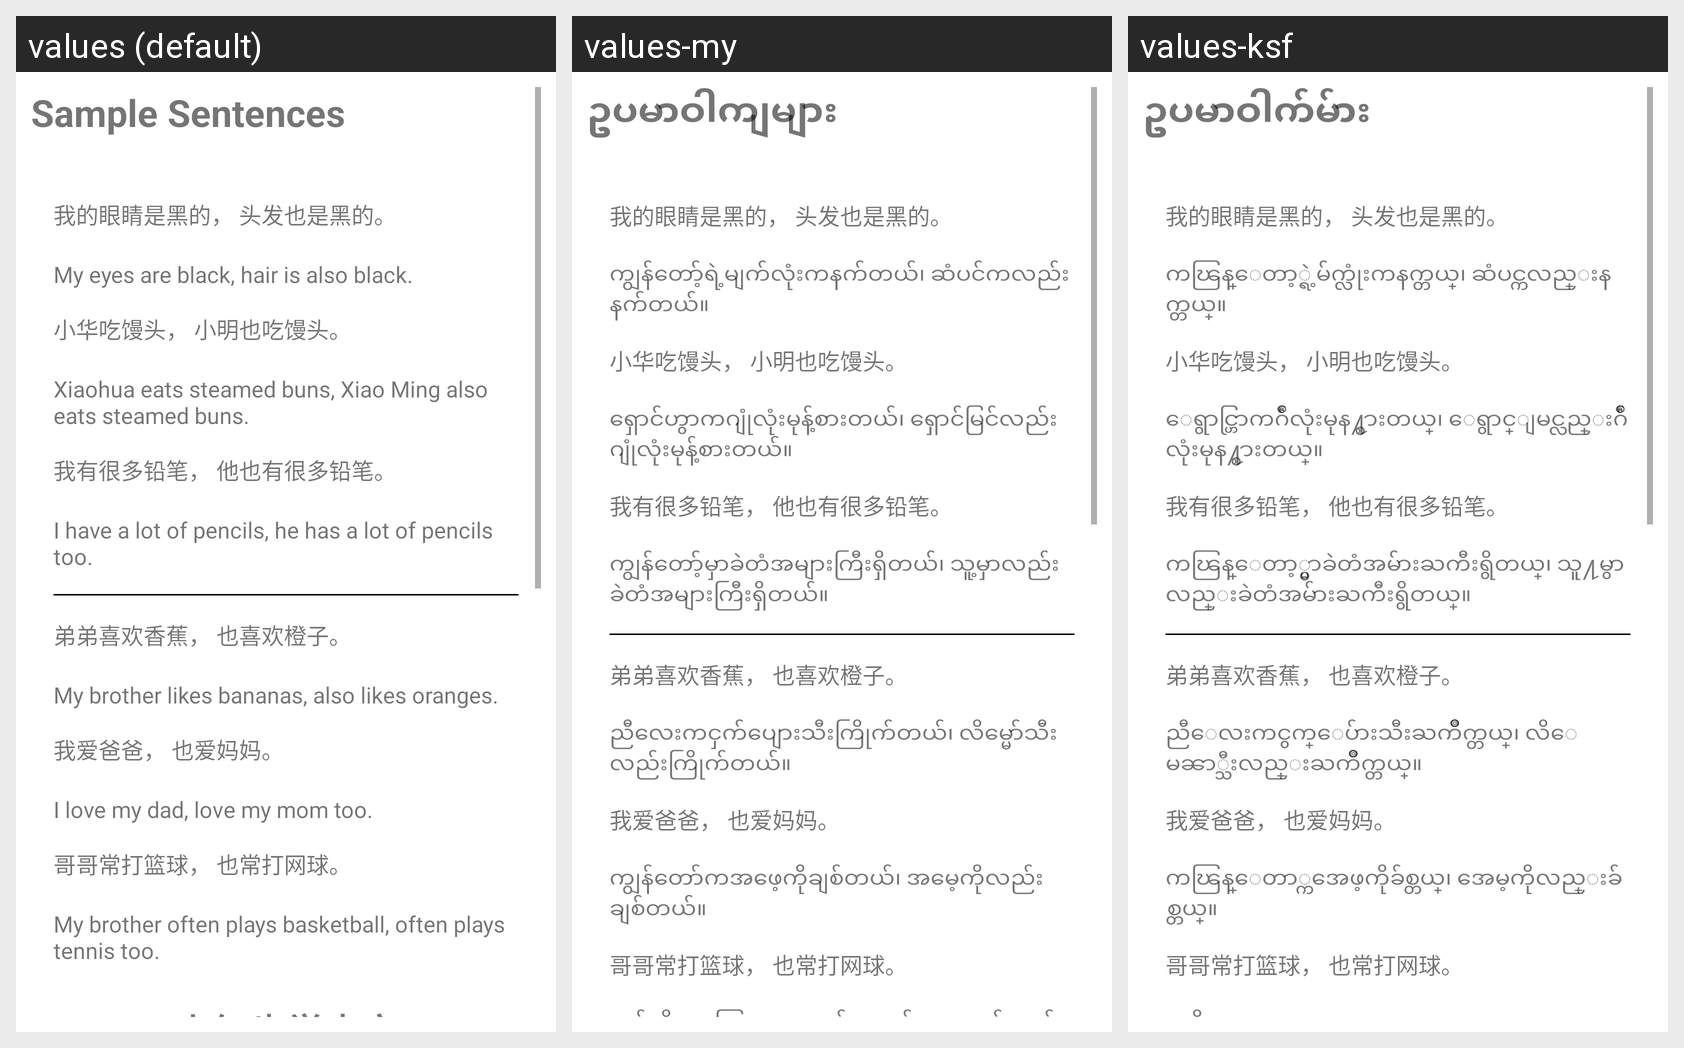

Locale-by-locale string values for the Android screen shown in this grid:
Android screen res/layout/fragment_reading12.xml rendered under 3 locales, left to right: values (default), values-my, values-ksf. Device: Nexus 5 (rendered at 1080×1920; each locale shown at half size, 540×960, under a caption strip naming it); theme Theme.Hanyu2.
Strings drawn on this screen, with the default value and each locale's value (text and hints the layout hard-codes appear in the picture but are not listed):

sample_sentences
  values: Sample Sentences
  values-my: ဥပမာဝါကျများ
  values-ksf: ဥပမာဝါက်မ်ား

l12s1
  values: My eyes are black, hair is also black.
  values-my: ကျွန်တော့်ရဲ့မျက်လုံးကနက်တယ်၊ ဆံပင်ကလည်းနက်တယ်။
  values-ksf: ကၽြန္ေတာ့္ရဲ့မ်က္လုံးကနက္တယ္၊ ဆံပင္ကလည္းနက္တယ္။

l12s2
  values: Xiaohua eats steamed buns, Xiao Ming also eats steamed buns.
  values-my: ရှောင်ဟွာကဂျုံလုံးမုန့်စားတယ်၊ ရှောင်မြင်လည်းဂျုံလုံးမုန့်စားတယ်။
  values-ksf: ေရွာင္ဟြာကဂ်ဳံလုံးမုန႔္စားတယ္၊ ေရွာင္ျမင္လည္းဂ်ဳံလုံးမုန႔္စားတယ္။

l12s3
  values: I have a lot of pencils, he has a lot of pencils too.
  values-my: ကျွန်တော့်မှာခဲတံအများကြီးရှိတယ်၊ သူ့မှာလည်းခဲတံအများကြီးရှိတယ်။
  values-ksf: ကၽြန္ေတာ့္မွာခဲတံအမ်ားႀကီးရွိတယ္၊ သူ႔မွာလည္းခဲတံအမ်ားႀကီးရွိတယ္။

l12s4
  values: My brother likes bananas, also likes oranges.
  values-my: ညီလေးကငှက်ပျေားသီးကြိုက်တယ်၊ လိမ္မော်သီးလည်းကြိုက်တယ်။
  values-ksf: ညီေလးကငွက္ေပ်ားသီးႀကိဳက္တယ္၊ လိေမၼာ္သီးလည္းႀကိဳက္တယ္။

l12s5
  values: I love my dad, love my mom too.
  values-my: ကျွန်တော်ကအဖေ့ကိုချစ်တယ်၊ အမေ့ကိုလည်းချစ်တယ်။
  values-ksf: ကၽြန္ေတာ္ကအေဖ့ကိုခ်စ္တယ္၊ အေမ့ကိုလည္းခ်စ္တယ္။

l12s6
  values: My brother often plays basketball, often plays tennis too.
  values-my: အစ်ကိုကမကြာခဏဘတ်စကတ်ဘောပုတ်တယ်၊ မကြာခဏတန်းနစ်လည်းကစားတယ်။
  values-ksf: အစ္ကိုကမၾကာခဏဘတ္စကတ္ေဘာပုတ္တယ္၊ မၾကာခဏတန္းနစ္လည္းကစားတယ္။

listen
  values: Listen
  values-my: နားထောင်မည်
  values-ksf: နားေထာင္မည္

l12heading
  values: Xiaohong Also Learn Chinese
  values-my: ရှောင်ဟုန်လည်းတရုတ်စကားလေ့လာတယ်
  values-ksf: ေရွာင္ဟုန္လည္းတ႐ုတ္စကားေလ့လာတယ္

l12passage
  values: Xiaohong is Xiaohua's classmate and also Xiaohua's good friend. Xiaohua learns Chinese, and Xiaohong also learns Chinese. Their hobbies are the same, Xiaohua likes cartoons, and Xiaohong also likes it. They often watch cartoons on weekends.
  values-my: ရှောင်ဟုန်ကရှောင်ဟွာရဲ့အတန်းဖော်ဖြစ်ပါတယ်၊ ရှောင်ဟွာရဲ့သူငယ်ချင်းကောင်းလည်းဖြစ်ပါတယ်။ ရှောင်ဟွာကတရုတ်စာလေ့လာတယ်၊ ရှောင်ဟုန်လည်းလေ့လာတယ်။ သူတို့ရဲ့ဝါသနာလည်းတူတယ်၊ ရှောင်ဟွာကကာတွန်းကားကြိုက်တယ်၊ ရှောင်ဟုန်လည်းကြိုက်တယ်။ စနေတနင်္ဂနွေမှာသူတို့မကြာခဏကာတွန်းကားကြည့်ကြတယ်။
  values-ksf: ေရွာင္ဟုန္ကေရွာင္ဟြာရဲ့အတန္းေဖာ္ျဖစ္ပါတယ္၊ ေရွာင္ဟြာရဲ့သူငယ္ခ်င္းေကာင္းလည္းျဖစ္ပါတယ္။ ေရွာင္ဟြာကတ႐ုတ္စာေလ့လာတယ္၊ ေရွာင္ဟုန္လည္းေလ့လာတယ္။ သူတို႔ရဲ့ဝါသနာလည္းတူတယ္၊ ေရွာင္ဟြာကကာတြန္းကားႀကိဳက္တယ္၊ ေရွာင္ဟုန္လည္းႀကိဳက္တယ္။ စေနတနဂၤေႏြမွာသူတို႔မၾကာခဏကာတြန္းကားၾကည့္ၾကတယ္။
